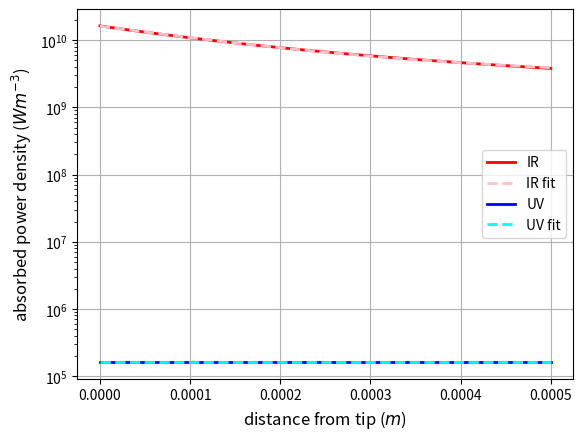

Generate this figure with matplotlib:
import numpy as np
import matplotlib.pyplot as plt
import matplotlib

#define constants

L = .5*10**(-3) #width of the laser beam
P =  .01
          # laser power in W
rho = .032/(np.pi*(.5*L)**2)#P/(np.pi*(L/2)**2) #laser power density in W/m^2

mu_IR = 10**(5)
mu_UV = 10**(0) #linear attenuation coefficient of water at 10.6 um in meters
r_0 = 20*10**(-9) #tip radius in m

theta = 3*(np.pi/180) #tip angle in radians

#discretize distance from tip
l = np.linspace(0, L, 1001) #makes a 1 by 501 array for the length of capillary tip

dl = l[1]-l[0]           #define step along capillary axis (each step is 1 um)

r = np.zeros(1001)

q_IR = np.zeros(1001)       #dimesions of heat generation array match those of l
q_UV = np.zeros(1001)

absorbed_power_IR = np.zeros(1001)
absorbed_power_UV = np.zeros(1001)

sum_IR = np.zeros(1001)     #initialize the sum of the power absorbed in each cross section
sum_UV = np.zeros(1001)

for i in range(0, len(l)):
    r[i] = r_0 +l[i]*np.tan(theta)

    beta = 0        #initialize the angle inside each section
    n = 0           #initialize the number of steps h taken to adjust beta

    while beta < np.pi:

        h = r[i]*(np.cos(beta+np.pi/180)-np.cos(beta))
        absorbed_power_IR[i] = (h*dl)*rho*(1-np.e**(-2*mu_IR*np.sin(beta)*r[i]))
        absorbed_power_UV[i] = (h*dl)*rho*(1-np.e**(-2*mu_UV*np.sin(beta)*r[i]))

        sum_IR[i] += absorbed_power_IR[i]          #add each cell to cross section sum
        sum_UV[i] += absorbed_power_UV[i]

        beta = beta+np.pi/180

    q_IR[i] = -sum_IR[i]/(dl*np.pi*r[i]**2)
    q_UV[i] = -sum_UV[i]/(dl*np.pi*r[i]**2)


print("q_IR is", q_IR)
#finding best fit curve
from scipy.optimize import curve_fit

#scale values for fitting and plotting (undone in later step)

xdata = (10**6)*l
ydata_IR = q_IR*(10**(-10))
ydata_UV = q_UV*(10**(-10))

def fit_func_exp(x, a, b, c):
    y = a*np.exp(-b*(x))+c
    return y

#fit function for IR
popt_IR, pccov_IR = curve_fit(fit_func_exp, xdata, ydata_IR, maxfev = 5000)
a,b,c = popt_IR
print("a = ", a, "b = ", b, "c = ", c)

popt_UV, pccov_UV = curve_fit(fit_func_exp, xdata, ydata_UV, maxfev = 10000)
d,e,f = popt_UV
print("d = ", d, "e = ", e, "f = ", f)

fit_IR = (10**(10))*fit_func_exp((10**6)*l, a, b, c)
fit_UV = (10**(10))*fit_func_exp((10**6)*l, d, e, f) #scaled back to original

#plot best fit and array

plt.plot(l, q_IR, color = "red", label= "IR", linewidth = 2)
plt.plot(l, fit_IR, color = "pink", linestyle ="dashed", label= "IR fit", linewidth = 2)
plt.plot(l, q_UV, color = "blue", label= "UV", linewidth = 2)
plt.plot(l, fit_UV, color = "cyan", linestyle ="dashed", label= "UV fit", linewidth = 2)

plt.legend()
plt.xlabel("distance from tip ($m$)", fontsize = 12)
plt.ylabel("absorbed power density ($W m^{-3}$)", fontsize = 12)
plt.yscale("log")
plt.grid()
#plt.legend(bbox_to_anchor=(1,1), loc="upper left")
#plt.legend()
#matplotlib.pyplot.axis([0, .1, 40, 100])
plt.show()
